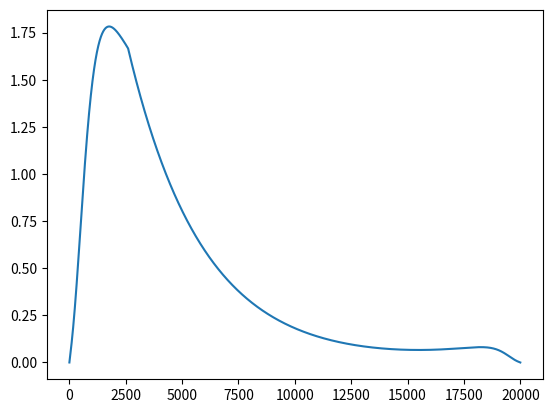

The matplotlib source for this figure:
import numpy as np
import matplotlib.pyplot as plt


# Defining Malfliet-Tjon potential

def debugger(list_of_variables, list_of_variable_names):

    for i in range(len(list_of_variables)):

        variable_value = list_of_variables[i]
        variable_name = list_of_variable_names[i]

        print(f'Variable name:{variable_name}, Value:{variable_value}')


def potential_V(r):
    # Realistik nukleon-nukleon potential of Malfliet-Tjon type.
    # Ref: R. A. Malfliet and J.A. Tjon
    # Nuclear Physics A127 (1969) 161-168

    # input: Radius r in 10^-15 m or 1 fm
    # Output: Potential V in MeV

    l_1 = -586.04
    l_2 = 1458.19
    l_3 = -872.15

    mu_1 = 1.55
    mu_2 = 3.11
    mu_3 = 6.00

    V_1 = l_1 * np.exp(-mu_1 * r)
    V_2 = l_2 * np.exp(-mu_2 * r)
    V_3 = l_3 * np.exp(-mu_3 * r)

    V = (V_1 + V_2 + V_3) / r

    return V


# Function for populating Vr

def populate_Vr(Vr, r):

    for i in range(Vr.size):

        Vr[i] = potential_V(r[i])

    return Vr

# Function for populating Fvec

def populate_Fvec(Fvec, Vr, E):

    # Mass of protron in MeV/c^2
    mass_protron = 938.272
    # Mass of neutron in MeV/c^2
    mass_neutron = 939.565
    # Reduced mass of the deutron
    my = (mass_protron * mass_neutron) / (mass_protron + mass_neutron)
    # hbar*c = 197.327 MeV*fm
    hbar = 197.327
    # The c cancels out from the MeV/c^2 unit of my
    K = 2 * my / hbar ** 2

    for i in range(Fvec.size):
        Fvec[i] = K * (Vr[i] - E)

    return Fvec


def numerov(u, Fvec, u_0, u_1, index, steplength, revese=False):

    # For when calculating inner integral
    if revese:
        u = u[::-1]

    # Init outward integrated wave function
    u[0] = u_0
    u[1] = u_1
    h = steplength
    # Numerov outward
    for i in range(1, index):
        u_0 = u[i]
        u_neg_1 = u[i - 1]

        F_1 = Fvec[i + 1]
        F_0 = Fvec[i]
        F_neg_1 = Fvec[i - 1]

        outward_numerator = u_0 * (2 + (5 / 6) * (h ** 2) * F_0) - u_neg_1 * (1 - (1 / 12) * (h ** 2) * F_neg_1)
        outward_denominator = (1 - (1 / 12) * (h ** 2) * F_1)
        next_step = outward_numerator / outward_denominator
        u[i + 1] = next_step

    # For when calculating inner integral
    if revese:
        return u[::-1]

    else:
        return u


# Declaring constants

# Grid in fm
r_max = 20.0
# Number of steps
N = 20000
# Step lengt
h = r_max / N

print(f'Steplengt: {h}')

# Init grid and potential V(r) for every r
# OBS: Never use 0
r = np.linspace(10.**-16, r_max, num=N)
Vr = populate_Vr(np.zeros(N), r)
u = np.zeros(N)

# Set important parameters
# Guessing whatever was meintioned in the exercise
Emin = min(Vr)
Emax = 0.0
E = 0.5 * (Emin+Emax)
max_iter = 100
continuity_tolerance = 0.000001
rmp_index = 2600

# Itterate over the energi E

for iter in range(max_iter):


    # Init Fvec(r)
    # This vector is dependent on E
    Fvec = populate_Fvec(np.zeros(N), Vr, E)

    # Choose matching point (equvivalent grid index)
    # In exercise suggested to start at 1fm
    rmp_index = rmp_index

    print(f'Match r={r[rmp_index]}')

    # Init outward integrated wave function
    u_outer = numerov(np.zeros(N), Fvec, 0, h ** 1, rmp_index, h)
    u_out_mp = u_outer[rmp_index]

    # Init inward integrated wave function
    u_inner = numerov(np.zeros(N), Fvec, 0, h ** 1, (N - rmp_index - 2), h, revese=True)
    u_in_mp = u_inner[rmp_index + 1]

    # Scaling factor between ingoing and outgoing wave function
    scale_factor = u_out_mp / u_in_mp

    # Match the height and create the full vector u
    u = u_outer + scale_factor * u_inner

    # Calculate the discontinuity of the derivitiv of mp
    matching_numerator = (u[rmp_index] - h) + (u[rmp_index+1] + h) - u[rmp_index] * (2 + (h ** 2) * Fvec[rmp_index])
    matching_denominator = h
    matching = matching_numerator / matching_denominator




    # Debugging
    print('Testing')
    debugger([E, continuity_tolerance, matching], ['E', 'continuity_tolerance', 'matching'])

    if abs(matching) < continuity_tolerance:
        # Break the loop
        print('Within tolerance!')
        break

    if u[rmp_index] * matching > 0:
        Emax = E

    if u[rmp_index] * matching < 0:
        Emin = E

    # Calculating E for the next iteration.
    E = 0.5 * (Emax + Emin)

plt.plot(u)
plt.show()

# After the code works:
# 1. Normalize the function so that the integral = 1
# 2. Calculate the observed radius in fm
# 3. Plot the wave function u(r)
# 4. Analyse the results